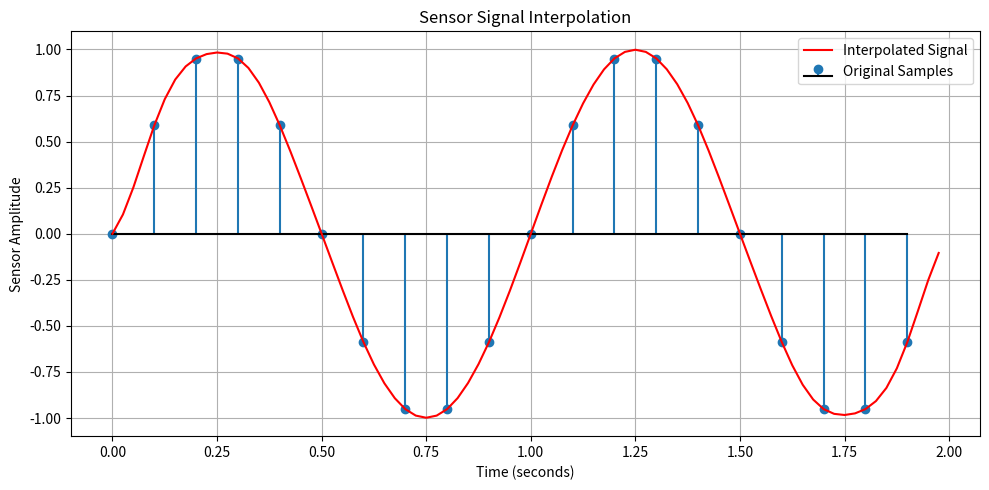

The matplotlib source for this figure:

import numpy as np
import matplotlib.pyplot as plt
from scipy.signal import resample_poly

# Sampling settings
sampling_rate = 10
duration = 2
frequency = 1

# Generate the original sensor signal
time = np.arange(0, duration, 1 / sampling_rate)
sensor_signal = np.sin(2 * np.pi * frequency * time)

# Interpolation factor
interpolation_factor = 4

# Perform interpolation
interpolated_signal = resample_poly(
    sensor_signal, interpolation_factor, 1
)

# Generate time values for the interpolated signal
interpolated_time = np.arange(
    len(interpolated_signal)
) / (sampling_rate * interpolation_factor)

# Plot original and interpolated signals
plt.figure(figsize=(10, 5))

plt.stem(
    time,
    sensor_signal,
    linefmt="C0-",
    markerfmt="C0o",
    basefmt="k-",
    label="Original Samples"
)

plt.plot(
    interpolated_time,
    interpolated_signal,
    "r-",
    label="Interpolated Signal"
)

plt.title("Sensor Signal Interpolation")
plt.xlabel("Time (seconds)")
plt.ylabel("Sensor Amplitude")
plt.legend()
plt.grid(True)
plt.tight_layout()
plt.show()

# Display information
print("Original number of samples:", len(sensor_signal))
print("Interpolated number of samples:", len(interpolated_signal))
print("Interpolation factor:", interpolation_factor)
print("New sampling rate:", sampling_rate * interpolation_factor, "Hz")

# Purpose of the Code:
# 1. To interpolate the original sampled sensor signal.
# 2. To insert additional samples between the original samples.
# 3. To use polyphase filtering for interpolation.
# 4. To compare the original samples with the interpolated signal.
# 5. To demonstrate how interpolation helps reconstruct a
#    smoother representation of a sampled signal.
